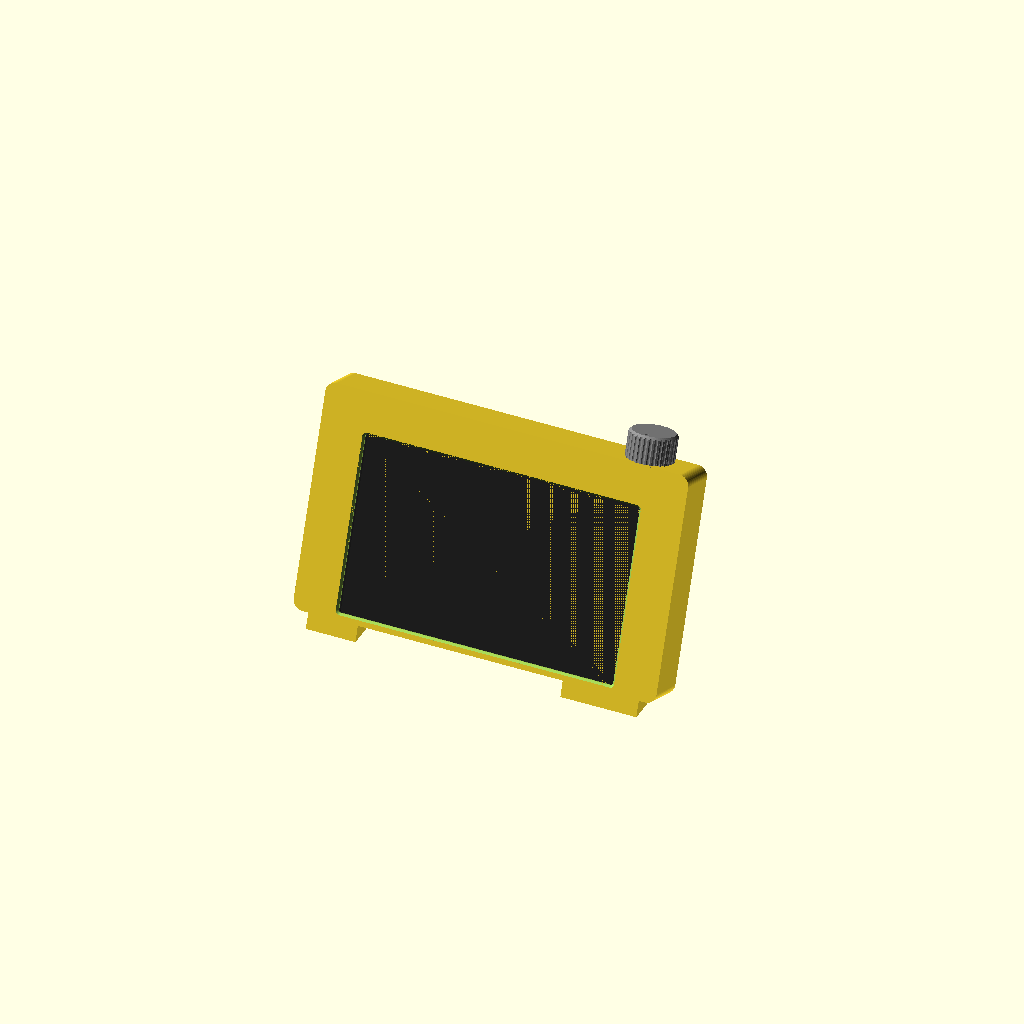
Cell 1: rendered with the file's own defaults.
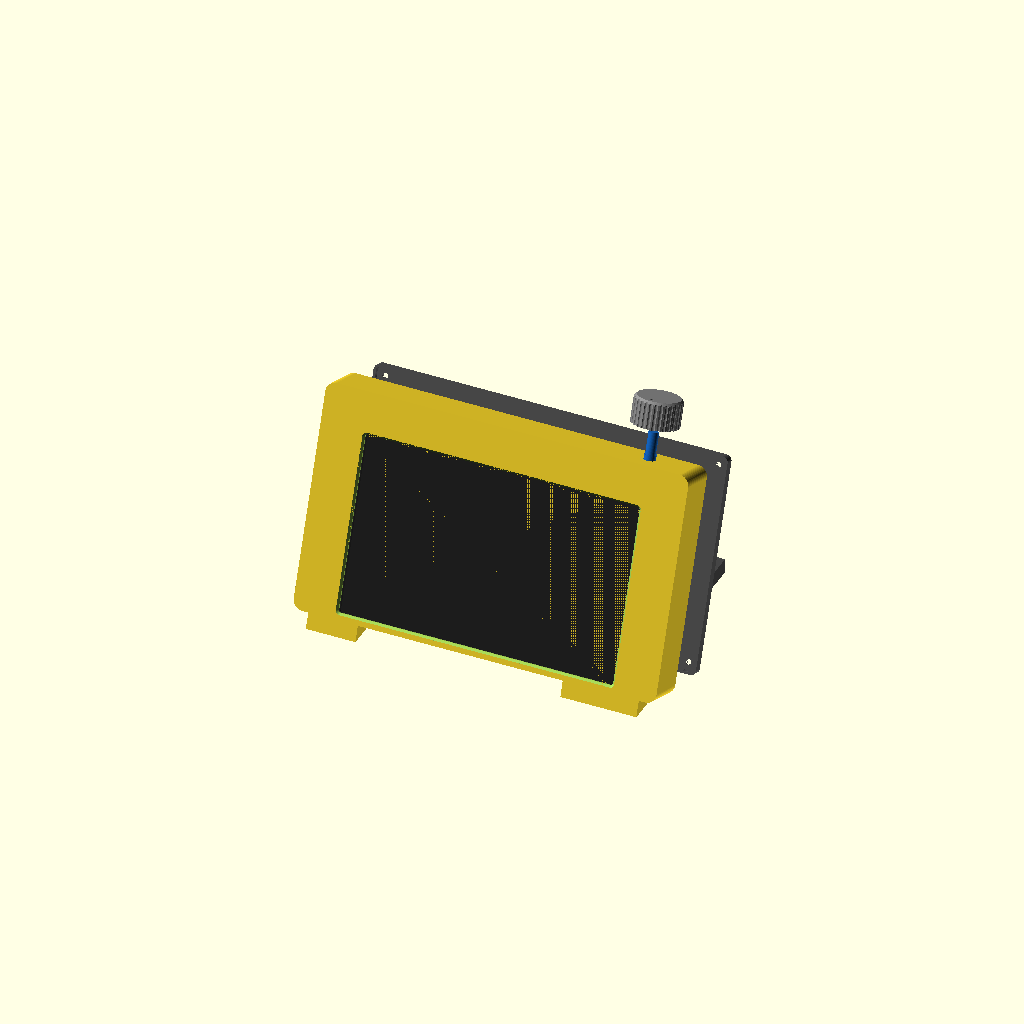
Cell 2 — part set to "exploded", the other parameters unchanged.
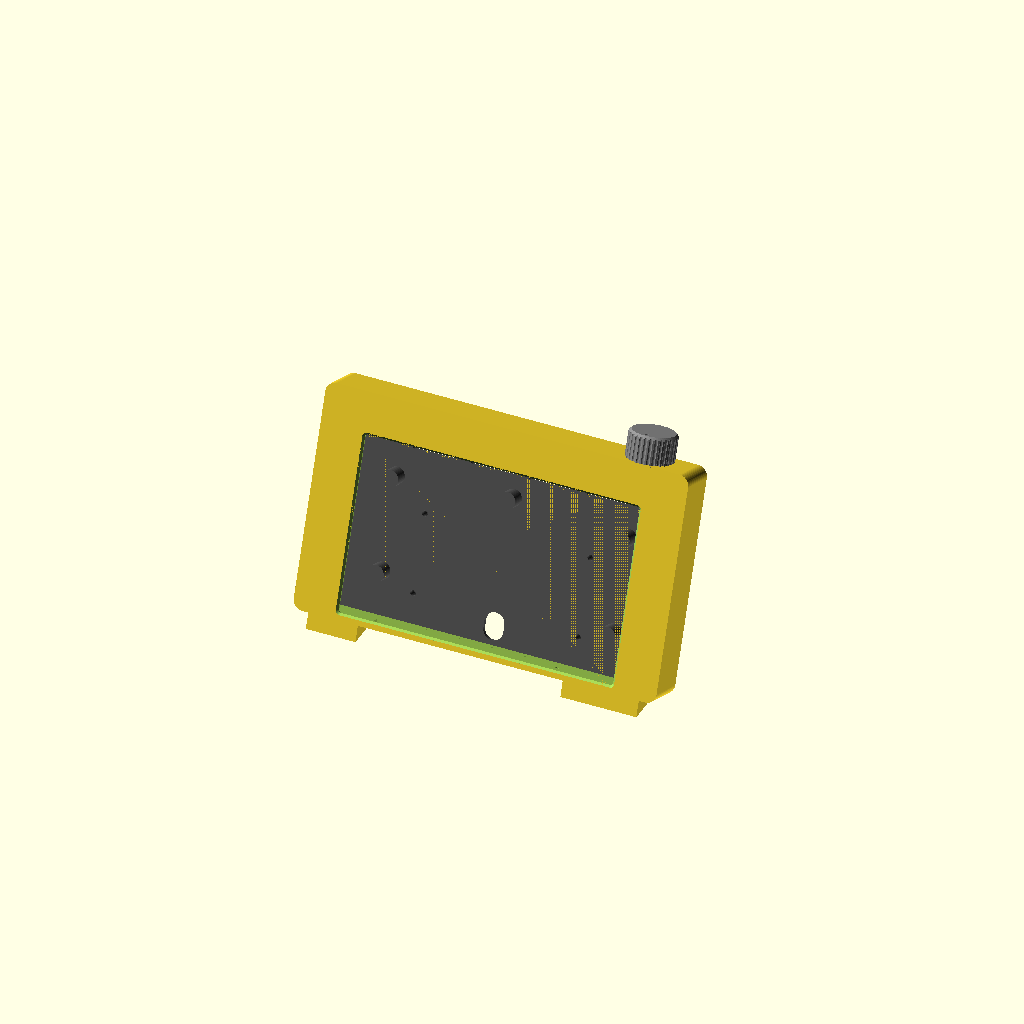
Cell 3 — show_panel set to false, the other parameters unchanged.
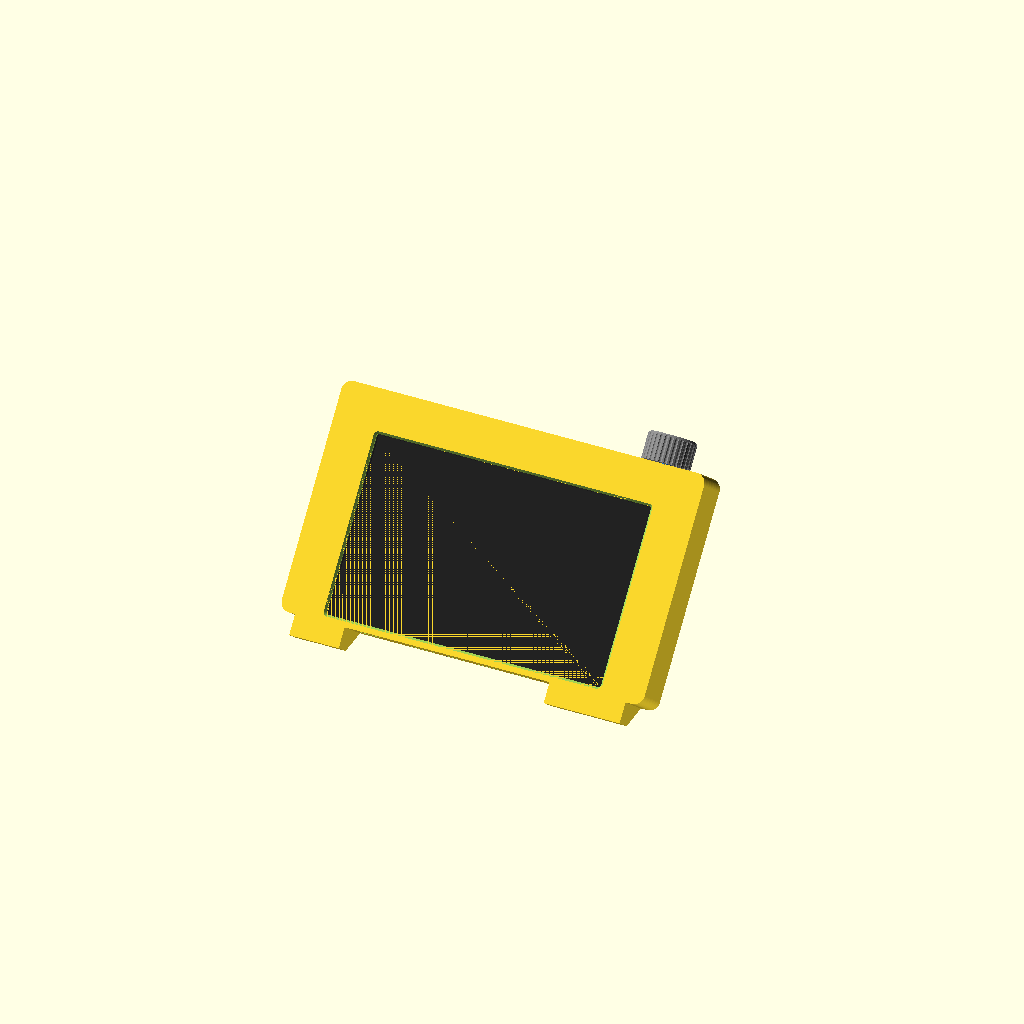
Cell 4 — tilt set to 40, the other parameters unchanged.
One fixed orthographic camera (rotation 55°, 0°, 25°; colour scheme Cornfield) for every cell.
The OpenSCAD source (enclosure/crowpanel_desk_stand.scad):
// ═══════════════════════════════════════════════════════════════════════════
// CrowPanel 7" Desk Stand: housing + 20° stand + top-right volume knob
// For: Elecrow CrowPanel 7.0" Basic (ESP32-S3, DIS08070H) board V3.0, as shipped
//      (with its black front frame). Sizes taken from Elecrow's official STEP
//      "3D_File_CrowPanel_7.0-ESP32_HMI-3.0.stp".
// Knob: KY-040 / EC11 rotary encoder module (M7x0.75 bushing, 6 mm shaft)
// Cable: right-angle USB-C, routed behind the panel, out the back between the legs
//
// VERSION 1.0.0 (2026-10-18), MIT license
// https://github.com/ananthrajah/crowpanel-ha-desk-panel
//
// Parts (set `part`):
//   shell  : front bezel + walls. Print FRONT FACE DOWN, no supports.
//   back   : back cover. Print OUTSIDE FACE DOWN, no supports.
//   stand  : 2-leg stand. Print FLAT (mounting face) DOWN, no supports.
//   knob   : knob cap. Print TOP DOWN, no supports.
//   assembly / exploded : preview only.
// Hardware: 8x M3 heat-set inserts (4.0 mm hole, 4-5.7 mm long), 4x M3x8 countersunk
//           (back cover), 4x M3x8 pan/button head (stand), 4x bumpon feet (8-10 mm, optional)
// ═══════════════════════════════════════════════════════════════════════════

part = "assembly"; // [shell, back, stand, knob, assembly, exploded]

/* [Stand] */
tilt = 20;          // lean back from vertical (degrees)
leg_reach = 78;     // how far the legs reach back along the desk (mm)
leg_x = 62;         // legs at ±leg_x from centre (mm)

/* [Knob] */
knob_x = 80;        // knob position, mm right of centre (as seen from the front)
knob_d = 28;        // knob cap diameter
knob_h = 16;        // knob cap height
shaft = "knurled";  // [knurled, D] KY-040 shafts are usually knurled 6 mm
shaft_d = 6.0;

/* [Fit] */
clr = 0.35;         // clearance around the panel (each side)
insert_d = 4.0;     // heat-set insert hole
show_panel = true;  // dummy panel in assembly preview

/* [Hidden] */
$fn = 64;
// ── CrowPanel 7.0 V3.0 (from Elecrow STEP). Origin = board centre, front frame face.
pw = 184.0;  ph = 108.4;        // outline
pd_pcb = 12.55;                 // depth to PCB back
pd = 13.7;                      // depth incl. corner screw heads
win = [-82.66, 82.64, -52.26, 50.14];   // front frame window (x0,x1,y0,y1), viewer coords
// features, viewer coords (x right, y up), depth from front face
usb   = [-86.7, -0.7, 8.1];    // left edge, USB-C (viewer left)
btnL  = [-29.0, 9.8];          // left-edge button: y, depth
btnB  = [45.06, 9.8];          // bottom-edge button: x, depth
tf    = [-64.5, -51.6, 8.4];   // bottom-edge TF card: x0, x1, depth centre
hy_conn = [[-66.2,-45.2],[-17.9,-5.9],[14.1,26.1],[46.1,58.1]]; // top-edge connectors (x ranges)

// ── housing
wall = 2.4;  front = 2.0;
side_ch = 15;      // left/right inner channel (USB plug on the left)
top_ch  = 18;      // top chamber (HY2.0 plugs + knob module)
rear_gap = 7.5;    // behind the PCB: cable, screw heads, pads
back_t = 2.4;
r_out = 6;

xi = pw/2 + clr + side_ch;            // inner half width
yi0 = -(ph/2 + clr);                  // inner bottom
yi1 = ph/2 + clr + top_ch;            // inner top
zi1 = front + pd + clr + rear_gap;    // inner back (= back cover inner face)
D   = zi1 + back_t;                   // total depth
xo = xi + wall; yo0 = yi0 - wall; yo1 = yi1 + wall;
W = 2*xo; H = yo1 - yo0;

boss_d = 8.6;
boss_xy = [for (sx=[-1,1], y=[yi1-6.5, yi0+6.5]) [sx*(xi-6.5), y]];
pad_xy  = [[-70,25],[70,25],[-70,-30],[70,-30],[0,30]];
stand_xy = [[-50,8],[50,8],[-50,-38],[50,-38]];
stand_top = 22;     // stand plate top edge (y)
stand_t = 5;

kz = (front + zi1)/2;
feet_x = [[-100,-70],[54,100]];   // wedge feet under the bottom (viewer x ranges, clear of TF + button)  // knob axis depth (middle of the inner space)

// viewer x → model x (model is built looking at the front face from -z,
// so viewer-right is model -x)
function fx(x) = -x;

// ═════════════════════ helpers
module rbox(x0,x1,y0,y1,z0,z1,r) {
  translate([0,0,z0]) linear_extrude(z1-z0)
    hull() for (x=[x0+r,x1-r], y=[y0+r,y1-r]) translate([x,y]) circle(r);
}
module slot2d(l, w) { hull() for (s=[-1,1]) translate([s*(l-w)/2,0]) circle(d=w); }

// ═════════════════════ SHELL
module shell() {
  difference() {
    union() {
      difference() {
        rbox(-xo, xo, yo0, yo1, 0, D, r_out);
        // inner cavity
        rbox(-xi, xi, yi0, yi1, front, D+1, max(r_out-wall, 1));
      }
      // bosses for back-cover screws
      for (p = boss_xy) translate([p[0], p[1], front]) cylinder(d=boss_d, h=zi1-front);
      // side locating ribs (skip USB plug and left button)
      for (sx=[-1,1]) {
        segs = sx == -1 ? [[-46,-36],[-22,-10],[10,46]]          // viewer-left wall (USB side)
                        : [[-46,-14],[14,46]];
        for (s = segs)
          translate([fx(sx*(pw/2+clr)) + (fx(sx) > 0 ? 0 : -2), s[0], front])
            cube([2, s[1]-s[0], pd_pcb]);
      }
      // top stops (between the top-edge connectors)
      for (x = [-80, -31, 5, 36, 76]) translate([fx(x)-3, ph/2+clr, front]) cube([6, 2.5, pd_pcb]);
      // wedge feet under the bottom wall: front edge on the desk, keeps it from tipping forward
      for (f = feet_x) intersection() {
        translate([fx(f[1]), yo0-12, 0]) cube([f[1]-f[0], 12.01, D]);
        desk_keep();
      }
      // left-button pin guide
      // (a solid web down to the front plate so it prints without supports)
      translate([fx(-(pw/2+clr+0.5)), btnL[0]-2.75, front]) cube([side_ch-0.5, 5.5, btnL[1]+2.75]);
    }
    // screen opening with 45° chamfer on the front
    hull() {
      translate([0,0,-0.01]) rbox(fx(win[1])-0.4-1.2, fx(win[0])+0.4+1.2, win[2]-0.4-1.2, win[3]+0.4+1.2, -0.01, 0.01, 2.5);
      rbox(fx(win[1])-0.4, fx(win[0])+0.4, win[2]-0.4, win[3]+0.4, 1.2, 1.21, 1.5);
    }
    rbox(fx(win[1])-0.4, fx(win[0])+0.4, win[2]-0.4, win[3]+0.4, 1.0, front+1, 1.5);
    // insert holes
    for (p = boss_xy) translate([p[0], p[1], zi1-6]) cylinder(d=insert_d, h=7);
    // knob: M7 bushing hole through the top wall + seat for the encoder body
    translate([fx(knob_x), yi1-0.01, kz]) rotate([-90,0,0]) {
      cylinder(d=7.4, h=wall+1);
      translate([0,0,-1]) cylinder(d=15, h=1.8);  // thins the wall to 1.6 mm
    }
    // left-button pinhole (through wall + guide)
    translate([fx(-(xo+1)), btnL[0], front+btnL[1]]) rotate([0,-90,0]) cylinder(d=2.2, h=side_ch+wall+2);
    // bottom-button pinhole
    translate([fx(btnB[0]), yo0-1, front+btnB[1]]) rotate([-90,0,0]) cylinder(d=2.2, h=wall+2);
    // TF card slot
    translate([fx(tf[1]), yo0-1, front+tf[2]-2.5]) cube([tf[1]-tf[0], wall+2, 5]);
    // bumpon recesses in the wedge feet (desk face)
    for (f = feet_x) let(xm=(f[0]+f[1])/2, zc=D*0.45)
      translate([fx(xm), yo0 - (D-zc)*tan(tilt), zc]) rotate([90-tilt,0,0]) translate([0,0,-1]) cylinder(d=10.5, h=2);
    // bottom vents
    for (x=[-30,-10,10,30]) translate([fx(x), yo0+wall/2, front+16]) cube([14, wall+2, 3], center=true);
  }
}

// ═════════════════════ BACK COVER  (z from zi1 to D, outside face = z=D)
module back_cover() {
  g = 0.25; // fit gap to the walls
  difference() {
    union() {
      rbox(-xi+g, xi-g, yi0+g, yi1-g, zi1, D, max(r_out-wall-g, 1));
      // stiffening rim
      difference() {
        rbox(-xi+g, xi-g, yi0+g, yi1-g, zi1-3, zi1, max(r_out-wall-g,1));
        rbox(-xi+g+1.6, xi-g-1.6, yi0+g+1.6, yi1-g-1.6, zi1-4, zi1+1, 1);
        // rim gaps for bosses
        for (p = boss_xy) translate([p[0],p[1],zi1-4]) cylinder(d=boss_d+1.2, h=5);
      }
      // pads that hold the panel against the bezel (0.2 mm preload)
      for (p = pad_xy) translate([p[0], p[1], front + pd_pcb - 0.2]) cylinder(d=10, h=zi1 - (front + pd_pcb - 0.2));
    }
    // countersunk M3 to the shell bosses
    for (p = boss_xy) translate([p[0], p[1], zi1-1]) {
      cylinder(d=3.4, h=10);
      translate([0,0,D-zi1+1-1.8]) cylinder(d1=3.4, d2=6.6, h=1.8+0.01);
    }
    // stand screws (heads inside)
    for (p = stand_xy) translate([fx(p[0]), p[1], zi1-1]) cylinder(d=3.4, h=10);
    // cable exit, bottom centre
    translate([0, yi0+10, zi1-4]) linear_extrude(10) rotate(90) slot2d(16, 12);
    // knock-out for a second exit behind the USB plug (punch out if needed)
    translate([fx(-(pw/2+clr+side_ch/2)), 0, zi1-4]) linear_extrude(D-zi1+4-0.6) rotate(90) slot2d(26, 9);
    // vents (top area, behind the connectors)
    for (x=[-55,-20,15,50], y=[44,52,60]) translate([x, y, zi1-4]) linear_extrude(10) slot2d(26, 3);
  }
}

// ═════════════════════ STAND (attached behind the back cover)
// height above desk, in housing coords, desk touches the back-bottom edge
function h_desk(y,z) = cos(tilt)*(y - yo0) - sin(tilt)*(z - D);
module desk_keep() {   // half-space above the desk, as a big block
  big = 600;
  translate([0, yo0, D]) rotate([-tilt,0,0]) translate([-big/2, 0, -big/2]) cube(big);
}
module stand() {
  C = [yo0 + leg_reach*sin(tilt), D + leg_reach*cos(tilt)];
  intersection() {
    difference() {
      union() {
        // mounting plate
        rbox(-leg_x-6, leg_x+6, yo0-2, stand_top, D, D+stand_t, 5);
        for (sx=[-1,1]) {
          // leg
          translate([sx*leg_x - 3, 0, 0]) rotate([90,0,90]) linear_extrude(6)
            polygon([[yo0-20, D], [stand_top-4, D], [C[0]+2, C[1]], [yo0-20, C[1]+5]]);
          // foot shoe (wider, sits on the desk)
          translate([sx*leg_x - 7, 0, 0]) rotate([90,0,90]) linear_extrude(14)
            polygon([[yo0-20, D], [yo0+7, D], [C[0]+2+7*cos(tilt), C[1]-7*sin(tilt)], [C[0]+2, C[1]], [yo0-20, C[1]+5]]);
        }
      }
      // insert holes (from the mounting face)
      for (p = stand_xy) translate([fx(p[0]), p[1], D-1]) cylinder(d=insert_d, h=stand_t);
      // cable notch
      translate([-8, yo0-5, D-1]) cube([16, 5+ (yi0+18) - yo0, stand_t+2]);
      // bumpon recesses on the shoes
      for (sx=[-1,1], t=[0.25, 0.85]) {
        p = [yo0 + t*leg_reach*sin(tilt), D + t*leg_reach*cos(tilt)];
        translate([sx*leg_x, p[0], p[1]]) rotate([90-tilt,0,0]) translate([0,0,-1]) cylinder(d=10.5, h=2);
      }
      // lightening window in the plate
      translate([0, -5, D-1]) linear_extrude(stand_t+2) offset(r=4) square([2*leg_x-60, 30], center=true);
    }
    desk_keep();
  }
}

// ═════════════════════ KNOB
module knob() {
  difference() {
    union() {
      cylinder(d=knob_d, h=knob_h-1.5);
      translate([0,0,knob_h-1.5]) cylinder(d1=knob_d, d2=knob_d-3, h=1.5);
    }
    // grip flutes
    for (a=[0:360/30:359]) rotate(a) translate([knob_d/2+0.6, 0, -1]) cylinder(d=2.4, h=knob_h+2, $fn=16);
    // skirt recess (hides the nut)
    translate([0,0,-0.01]) cylinder(d=13, h=3.5);
    // shaft bore
    if (shaft == "D") translate([0,0,-0.01]) intersection() {
      cylinder(d=shaft_d+0.2, h=12);
      translate([-(shaft_d+1)/2, -(shaft_d+1)/2 + (shaft_d+0.2 - 4.7), 0]) cube([shaft_d+1, shaft_d+1, 12]);
    } else translate([0,0,-0.01]) cylinder(d=shaft_d+0.05, h=12, $fn=40);
    // indicator dot
    translate([0, knob_d/2-4.5, knob_h-0.6]) cylinder(d=2.5, h=1);
  }
}

// ═════════════════════ dummy panel (preview only)
module panel_dummy() {
  color("#222") translate([0,0,front]) difference() {
    rbox(-pw/2, pw/2, -ph/2, ph/2, 0, pd_pcb, 1);
    translate([0,0,-0.1]) rbox(fx(win[1]), fx(win[0]), win[2], win[3], 0, 1.6, 0.5);
  }
  color("#3a7bd5") translate([0,0,front+1.6]) rbox(fx(76.9), fx(-76.9), -44.5, 41.1, -0.01, 0.2, 0.2);
}
module ky040() {
  color("#1565c0") translate([fx(knob_x), yi1-1.6-6.5-1.6, kz]) rotate([-90,0,0]) {
    translate([-24, -9.5, 0]) cube([30, 19, 1.6]);
    color("silver") translate([0,0,1.6]) { translate([-6,-6,0]) cube([12,12,6.5]); cylinder(d=7, h=6.5+7); cylinder(d=6, h=6.5+20); }
  }
}

module assembled(ex=0) {
  shell();
  if (show_panel) panel_dummy();
  ky040();
  translate([0,0,ex]) color("#555") back_cover();
  translate([0,0,2*ex]) color("#444") stand();
  translate([fx(knob_x), yi1+wall+0.5+ex/2, kz]) rotate([-90,0,0]) color("#888") knob();
}

if (part == "shell") shell();
else if (part == "back") translate([0,0,D]) mirror([0,0,1]) back_cover();       // outside face down
else if (part == "stand") translate([0,0,-D]) stand();                          // mounting face down
else if (part == "knob") translate([0,0,knob_h]) mirror([0,0,1]) knob();         // top down
else if (part == "exploded") rotate([90+tilt,0,180]) assembled(40);
else rotate([90+tilt,0,180]) assembled(0);
Parameter table extracted from the source (name, type, default, range or options):
part: string, default "assembly", options "shell", "back", "stand", "knob", "assembly", "exploded"
tilt: number, default 20
leg_reach: number, default 78
leg_x: number, default 62
knob_x: number, default 80
knob_d: number, default 28
knob_h: number, default 16
shaft: string, default "knurled", options "knurled", "D"
shaft_d: number, default 6
clr: number, default 0.35
insert_d: number, default 4
show_panel: bool, default true
